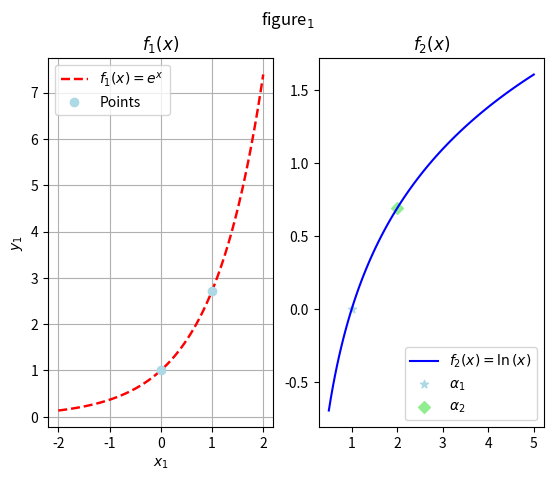
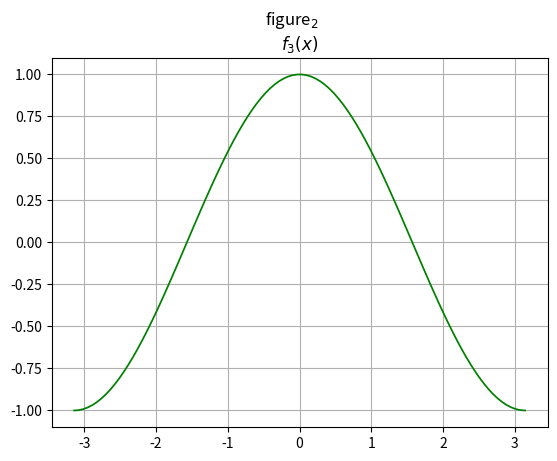

Write the Python code that produced these figures, in order.
import matplotlib.pyplot as plt
import numpy as np

x1 = np.linspace(-2,2,100)
x2 = np.linspace(0.5,5,100)
x3 = np.linspace(-np.pi,np.pi,100)

y1 = np.exp(x1)
y2 = np.log(x2)
y3 = np.cos(x3)

plt.subplot(1,2,1)
plt.plot(x1,y1,label=r"$f_1(x) = e^x$",color = "red",linestyle='--',linewidth=1.75)
plt.title(r"$f_1(x)$")
plt.xlabel(r"$x_1$")
plt.ylabel(r"$y_1$")
plt.plot(np.array([0,1]),np.array([1,np.exp(1)]),linestyle='',color="lightblue",label="Points",marker='o')
plt.grid()
plt.legend()

plt.subplot(1,2,2)
plt.plot(x2,y2,label=r"$f_2(x) = \ln{(x)}$",color = "blue")
plt.title(r"$f_2(x)$")
plt.scatter(1,0,color="lightblue",label=r"$\alpha_1$",marker='*')
plt.scatter(2,np.log(2),color="lightgreen",label=r"$\alpha_2$",marker='D')
plt.legend()

plt.suptitle(r"figure$_1$")
plt.savefig("fig1.pdf")


plt.figure() 

plt.plot(x3,y3,label=r"$f_3(x) = \cos{(x)}$",color = "green",linewidth=1.25)
plt.title(r"$f_3(x)$")
plt.grid(True)

plt.suptitle(r"figure$_2$")
plt.savefig("fig2.pdf")

plt.show()
